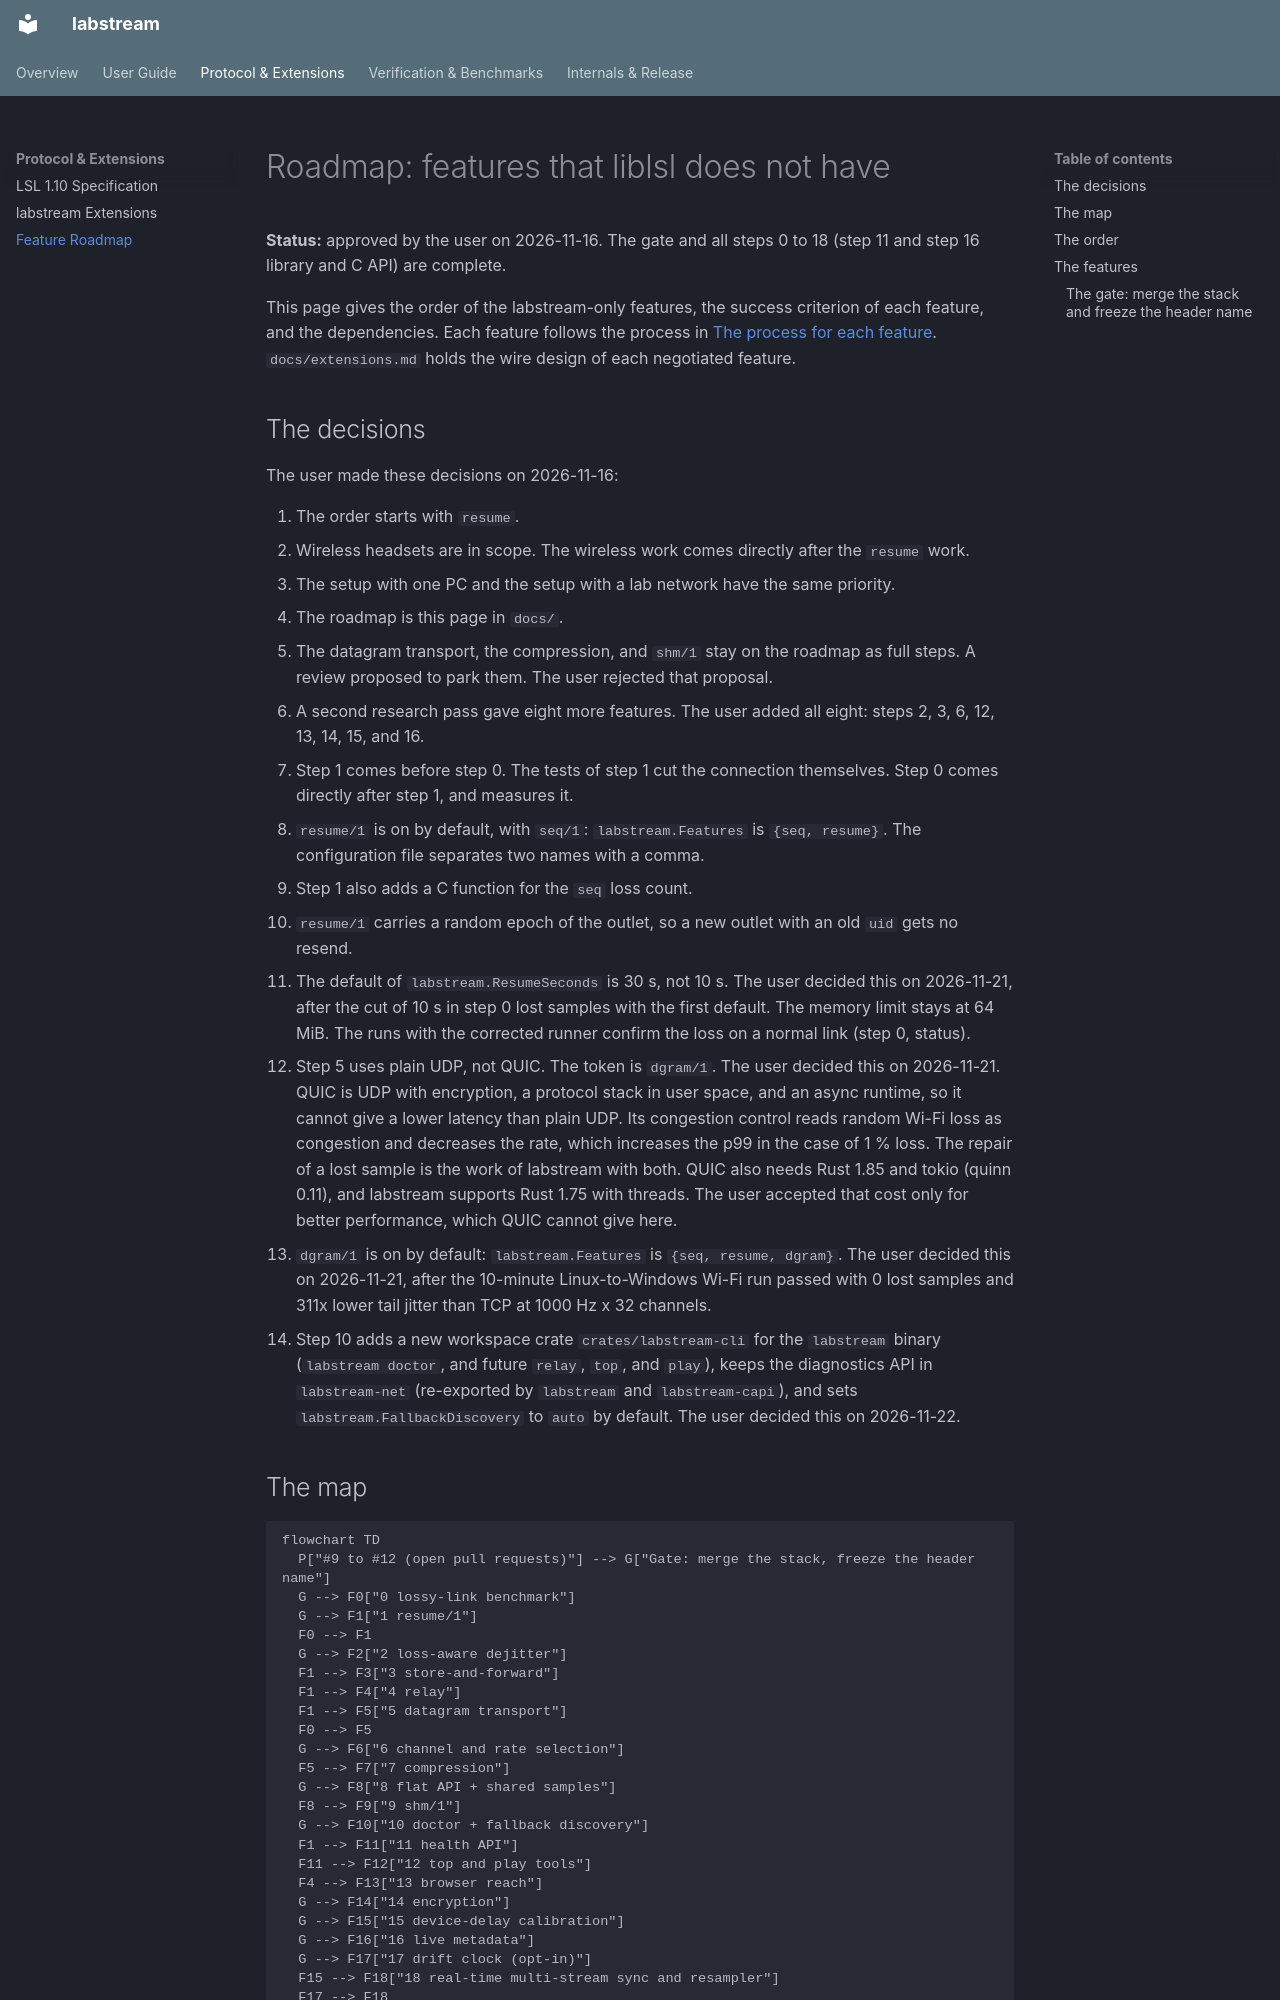

repository: rednayan/labstream · page: roadmap/index.html · generator: mkdocs

# Roadmap: features that liblsl does not have

**Status:** approved by the user on 2026-11-16. The gate and all steps 0 to 18
(step 11 and step 16 library and C API) are complete.

This page gives the order of the labstream-only features, the success
criterion of each feature, and the dependencies. Each feature follows the
process in [The process for each feature](#the-process-for-each-feature).
`docs/extensions.md` holds the wire design of each negotiated feature.

## The decisions

The user made these decisions on 2026-11-16:

1. The order starts with `resume`.
2. Wireless headsets are in scope. The wireless work comes directly after
   the `resume` work.
3. The setup with one PC and the setup with a lab network have the same
   priority.
4. The roadmap is this page in `docs/`.
5. The datagram transport, the compression, and `shm/1` stay on the roadmap
   as full steps. A review proposed to park them. The user rejected that
   proposal.
6. A second research pass gave eight more features. The user added all
   eight: steps 2, 3, 6, 12, 13, 14, 15, and 16.
7. Step 1 comes before step 0. The tests of step 1 cut the connection
   themselves. Step 0 comes directly after step 1, and measures it.
8. `resume/1` is on by default, with `seq/1`: `labstream.Features` is
   `{seq, resume}`. The configuration file separates two names with a comma.
9. Step 1 also adds a C function for the `seq` loss count.
10. `resume/1` carries a random epoch of the outlet, so a new outlet with
    an old `uid` gets no resend.
11. The default of `labstream.ResumeSeconds` is 30 s, not 10 s. The user
    decided this on 2026-11-21, after the cut of 10 s in step 0 lost
    samples with the first default. The memory limit stays at 64 MiB.
    The runs with the corrected runner confirm the loss on a normal link
    (step 0, status).
12. Step 5 uses plain UDP, not QUIC. The token is `dgram/1`. The user
    decided this on 2026-11-21. QUIC is UDP with encryption, a protocol
    stack in user space, and an async runtime, so it cannot give a lower
    latency than plain UDP. Its congestion control reads random Wi-Fi loss
    as congestion and decreases the rate, which increases the p99 in the
    case of 1 % loss. The repair of a lost sample is the work of labstream
    with both. QUIC also needs Rust 1.85 and tokio (quinn 0.11), and
    labstream supports Rust 1.75 with threads. The user accepted that cost
    only for better performance, which QUIC cannot give here.
13. `dgram/1` is on by default: `labstream.Features` is
    `{seq, resume, dgram}`. The user decided this on 2026-11-21, after the
    10-minute Linux-to-Windows Wi-Fi run passed with 0 lost samples and
    311x lower tail jitter than TCP at 1000 Hz x 32 channels.
14. Step 10 adds a new workspace crate `crates/labstream-cli` for the
    `labstream` binary (`labstream doctor`, and future `relay`, `top`, and
    `play`), keeps the diagnostics API in `labstream-net` (re-exported by
    `labstream` and `labstream-capi`), and sets `labstream.FallbackDiscovery`
    to `auto` by default. The user decided this on 2026-11-22.

## The map

```mermaid
flowchart TD
  P["#9 to #12 (open pull requests)"] --> G["Gate: merge the stack, freeze the header name"]
  G --> F0["0 lossy-link benchmark"]
  G --> F1["1 resume/1"]
  F0 --> F1
  G --> F2["2 loss-aware dejitter"]
  F1 --> F3["3 store-and-forward"]
  F1 --> F4["4 relay"]
  F1 --> F5["5 datagram transport"]
  F0 --> F5
  G --> F6["6 channel and rate selection"]
  F5 --> F7["7 compression"]
  G --> F8["8 flat API + shared samples"]
  F8 --> F9["9 shm/1"]
  G --> F10["10 doctor + fallback discovery"]
  F1 --> F11["11 health API"]
  F11 --> F12["12 top and play tools"]
  F4 --> F13["13 browser reach"]
  G --> F14["14 encryption"]
  G --> F15["15 device-delay calibration"]
  G --> F16["16 live metadata"]
  G --> F17["17 drift clock (opt-in)"]
  F15 --> F18["18 real-time multi-stream sync and resampler"]
  F17 --> F18
  F17 -.-> F11
  F4 -.-> F5
  F8 -.-> F1
  F6 -.-> F7
```

A solid arrow is a hard dependency. A dashed arrow is a soft dependency: the
later feature works without the earlier one, and gets better with it.
